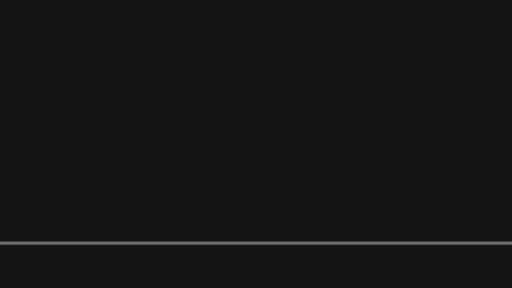
t = 0.00 s
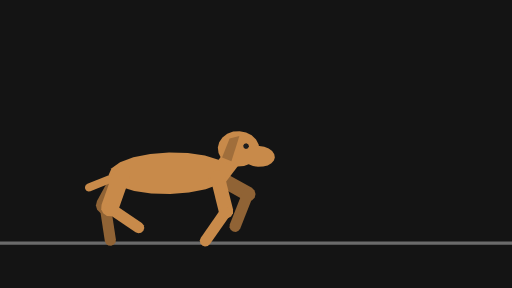
t = 0.33 s
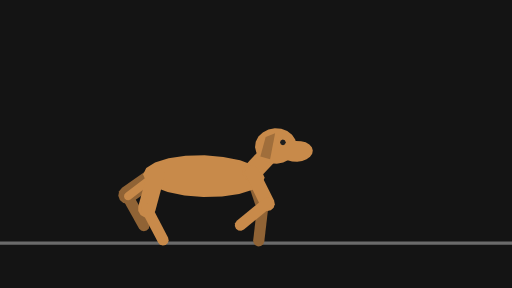
t = 0.66 s
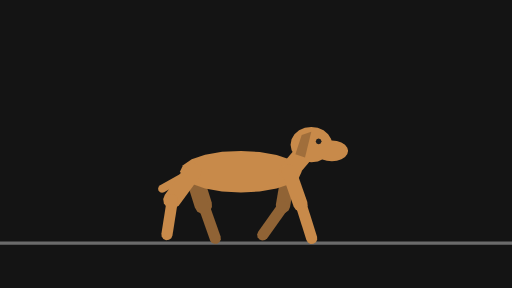
t = 1.01 s
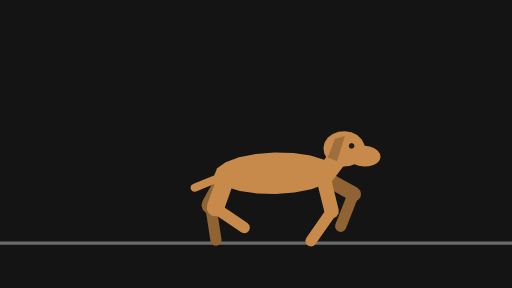
t = 1.33 s
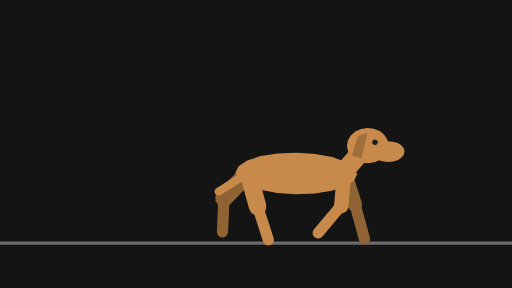
t = 1.53 s

The animated SVG that drew these frames (rendered in a browser with its animation timeline set to each time). Animation: 56 SMIL elements (animate=14,animateTransform=42); one cycle of 2.00 s, repeats indefinitely.

<svg xmlns="http://www.w3.org/2000/svg" width="320" height="180" viewBox="0 0 320 180">
  <g id="s-stage" fill="#141414">
    <path id="s-stage-shape" d="M 0 0 H 320 V 180 H 0 Z"/>
  </g>
  <g id="s-character-quadruped-trot" fill="#6b6b6b">
    <path id="s-character-quadruped-trot-shape" d="M 0 151 L 320 151 L 320 153 L 0 153 Z"/>
  </g>
  <g id="s-character-quadruped-trot-legfb1" fill="#906335" opacity="0" transform="translate(114 107) rotate(11.1)">
    <animateTransform attributeName="transform" type="translate" begin="0s" dur="2s" calcMode="linear" values="114 0;246 0" keyTimes="0;1" fill="remove" repeatCount="indefinite"/>
    <animateTransform attributeName="transform" type="translate" additive="sum" begin="0s" dur="2s" calcMode="linear" values="0 107;0 107;0 108;0 107;0 107;0 108;0 112;0 111;0 107;0 107;0 108;0 107;0 108;0 112;0 111;0 107;0 107;0 108;0 107;0 107;0 108;0 112;0 111;0 107;0 107;0 108;0 107;0 107;0 108;0 112;0 111;0 107" keyTimes="0;0.0333;0.0667;0.1;0.1167;0.1333;0.1833;0.2;0.25;0.2667;0.3167;0.35;0.3833;0.4333;0.45;0.5;0.5167;0.5667;0.6;0.6167;0.6333;0.6833;0.7;0.75;0.7667;0.8167;0.85;0.8667;0.8833;0.9333;0.95;1" fill="remove" repeatCount="indefinite"/>
    <animateTransform attributeName="transform" type="rotate" additive="sum" begin="0s" dur="2s" calcMode="linear" values="11.1;5;-21;-36;-50;-61;-64;-59;-49;-36;-20;-14.9;-21;-24;-16.8;-12.5;-11.7;-14;-13.9;-7.3;12.6;11.1;5;-21;-36;-50;-61;-64;-59;-49;-36;-20;-14.9;-21;-24;-16.8;-12.5;-11.7;-14;-13.9;-7.3;12.6;11.1" keyTimes="0;0.0167;0.0667;0.1;0.1333;0.1667;0.1833;0.2;0.2167;0.2333;0.25;0.2833;0.3;0.3167;0.3333;0.35;0.3667;0.4;0.4333;0.45;0.4833;0.5;0.5167;0.5667;0.6;0.6333;0.6667;0.6833;0.7;0.7167;0.7333;0.75;0.7833;0.8;0.8167;0.8333;0.85;0.8667;0.9;0.9333;0.95;0.9833;1" fill="remove" repeatCount="indefinite"/>
    <animate attributeName="opacity" begin="0s" dur="2s" calcMode="linear" values="0;0.8;1;1;0.8;0" keyTimes="0;0.05;0.0667;0.9333;0.95;1" fill="remove" repeatCount="indefinite"/>
    <path id="s-character-quadruped-trot-legfb1-shape" d="M 4.5 22 L 3.9 24.25 L 2.25 25.9 L 0 26.5 L -2.25 25.9 L -3.9 24.25 L -4.5 22 L -4.5 0 L -3.9 -2.25 L -2.25 -3.9 L -0 -4.5 L 2.25 -3.9 L 3.9 -2.25 L 4.5 -0 Z"/>
  </g>
  <g id="s-character-quadruped-trot-legfb2" fill="#906335" opacity="0" transform="translate(110 129) rotate(34)">
    <animateTransform attributeName="transform" type="translate" begin="0s" dur="2s" calcMode="linear" values="110 0;114 0;131 0;144 0;152 0;158 0;159 0;159 0;158 0;155 0;157 0;161 0;165 0;164 0;165 0;167 0;172 0;176 0;176 0;173 0;176 0;180 0;197 0;210 0;218 0;224 0;225 0;225 0;224 0;221 0;223 0;227 0;231 0;230 0;231 0;233 0;238 0;242 0;242 0;239 0;242 0" keyTimes="0;0.0167;0.0667;0.1167;0.15;0.1833;0.2;0.2167;0.2333;0.25;0.2833;0.3;0.3167;0.3333;0.35;0.3667;0.4;0.4333;0.45;0.4833;0.5;0.5167;0.5667;0.6167;0.65;0.6833;0.7;0.7167;0.7333;0.75;0.7833;0.8;0.8167;0.8333;0.85;0.8667;0.9;0.9333;0.95;0.9833;1" fill="remove" repeatCount="indefinite"/>
    <animateTransform attributeName="transform" type="translate" additive="sum" begin="0s" dur="2s" calcMode="linear" values="0 129;0 128;0 123;0 121;0 121;0 123;0 128;0 129;0 131;0 134;0 133;0 130;0 129;0 128;0 123;0 121;0 121;0 123;0 128;0 129;0 131;0 134;0 133;0 130;0 129" keyTimes="0;0.0667;0.1167;0.15;0.1667;0.2;0.25;0.3667;0.4;0.4333;0.45;0.4833;0.5;0.5667;0.6167;0.65;0.6667;0.7;0.75;0.8667;0.9;0.9333;0.95;0.9833;1" fill="remove" repeatCount="indefinite"/>
    <animateTransform attributeName="transform" type="rotate" additive="sum" begin="0s" dur="2s" calcMode="linear" values="34;52;54;40;15.3;0.2;-18.1;-12.4;-0.9;7.1;6.5;8.1;13.1;28;42;41;30;34;52;54;40;15.3;0.2;-18.1;-12.4;-0.9;7.1;6.5;8.1;13.1;28;42;41;30;34" keyTimes="0;0.05;0.0667;0.1167;0.1833;0.2167;0.25;0.2833;0.3;0.3167;0.3333;0.35;0.3667;0.4;0.4333;0.45;0.4833;0.5;0.55;0.5667;0.6167;0.6833;0.7167;0.75;0.7833;0.8;0.8167;0.8333;0.85;0.8667;0.9;0.9333;0.95;0.9833;1" fill="remove" repeatCount="indefinite"/>
    <animate attributeName="opacity" begin="0s" dur="2s" calcMode="linear" values="0;0.8;1;1;0.8;0" keyTimes="0;0.05;0.0667;0.9333;0.95;1" fill="remove" repeatCount="indefinite"/>
    <path id="s-character-quadruped-trot-legfb2-shape" d="M 3.5 22 L 3.03 23.75 L 1.75 25.03 L 0 25.5 L -1.75 25.03 L -3.03 23.75 L -3.5 22 L -3.5 0 L -3.03 -1.75 L -1.75 -3.03 L -0 -3.5 L 1.75 -3.03 L 3.03 -1.75 L 3.5 -0 Z"/>
  </g>
  <g id="s-character-quadruped-trot-leghb1" fill="#906335" opacity="0" transform="translate(54 107) rotate(-18)">
    <animateTransform attributeName="transform" type="translate" begin="0s" dur="2s" calcMode="linear" values="54 0;186 0" keyTimes="0;1" fill="remove" repeatCount="indefinite"/>
    <animateTransform attributeName="transform" type="translate" additive="sum" begin="0s" dur="2s" calcMode="linear" values="0 107;0 108;0 110;0 107;0 108;0 110;0 108;0 107;0 108;0 110;0 107;0 108;0 110;0 108;0 107;0 108;0 110;0 107;0 108;0 110;0 108;0 107;0 108;0 110;0 108;0 107;0 110;0 108;0 107" keyTimes="0;0.0167;0.0667;0.1167;0.15;0.1833;0.2333;0.25;0.2667;0.3167;0.3667;0.4;0.4333;0.4833;0.5;0.5167;0.5667;0.6167;0.65;0.6833;0.7333;0.75;0.7667;0.8167;0.85;0.8833;0.9333;0.9833;1" fill="remove" repeatCount="indefinite"/>
    <animateTransform attributeName="transform" type="rotate" additive="sum" begin="0s" dur="2s" calcMode="linear" values="-18;-15.4;-1.3;8.4;14.8;15.6;18.1;34;33;23;22;34;44;52;58;59;48;26;12.7;-3.7;-14.6;-18;-15.4;-1.3;8.4;14.8;15.6;18.1;34;33;23;22;34;44;52;58;59;48;26;12.7;-3.7;-14.6;-18" keyTimes="0;0.0167;0.0333;0.05;0.0667;0.1167;0.1333;0.1833;0.2;0.2167;0.2333;0.25;0.2667;0.2833;0.3;0.3167;0.35;0.4;0.4333;0.4667;0.4833;0.5;0.5167;0.5333;0.55;0.5667;0.6167;0.6333;0.6833;0.7;0.7167;0.7333;0.75;0.7667;0.7833;0.8;0.8167;0.85;0.9;0.9333;0.9667;0.9833;1" fill="remove" repeatCount="indefinite"/>
    <animate attributeName="opacity" begin="0s" dur="2s" calcMode="linear" values="0;0.8;1;1;0.8;0" keyTimes="0;0.05;0.0667;0.9333;0.95;1" fill="remove" repeatCount="indefinite"/>
    <path id="s-character-quadruped-trot-leghb1-shape" d="M 5.5 22 L 4.76 24.75 L 2.75 26.76 L 0 27.5 L -2.75 26.76 L -4.76 24.75 L -5.5 22 L -5.5 0 L -4.76 -2.75 L -2.75 -4.76 L -0 -5.5 L 2.75 -4.76 L 4.76 -2.75 L 5.5 -0 Z"/>
  </g>
  <g id="s-character-quadruped-trot-leghb2" fill="#906335" opacity="0" transform="translate(61 128) rotate(-20)">
    <animateTransform attributeName="transform" type="translate" begin="0s" dur="2s" calcMode="linear" values="61 0;62 0;59 0;57 0;57 0;64 0;65 0;66 0;69 0;74 0;77 0;75 0;74 0;75 0;77 0;80 0;88 0;106 0;117 0;123 0;127 0;128 0;125 0;123 0;123 0;130 0;131 0;132 0;135 0;140 0;143 0;141 0;140 0;141 0;143 0;146 0;154 0;172 0;183 0;189 0;193 0" keyTimes="0;0.0167;0.0333;0.05;0.0667;0.1167;0.1333;0.1833;0.2;0.2167;0.2333;0.25;0.2667;0.3;0.3167;0.3333;0.3667;0.4333;0.4667;0.4833;0.5;0.5167;0.5333;0.55;0.5667;0.6167;0.6333;0.6833;0.7;0.7167;0.7333;0.75;0.7667;0.8;0.8167;0.8333;0.8667;0.9333;0.9667;0.9833;1" fill="remove" repeatCount="indefinite"/>
    <animateTransform attributeName="transform" type="translate" additive="sum" begin="0s" dur="2s" calcMode="linear" values="0 128;0 129;0 131;0 131;0 129;0 128;0 129;0 128;0 123;0 121;0 122;0 123;0 132;0 131;0 128;0 129;0 131;0 131;0 129;0 128;0 129;0 128;0 123;0 121;0 122;0 123;0 132;0 131;0 128" keyTimes="0;0.0167;0.05;0.0667;0.1167;0.2;0.2167;0.2333;0.2667;0.3;0.3333;0.35;0.4333;0.45;0.5;0.5167;0.55;0.5667;0.6167;0.7;0.7167;0.7333;0.7667;0.8;0.8333;0.85;0.9333;0.95;1" fill="remove" repeatCount="indefinite"/>
    <animateTransform attributeName="transform" type="rotate" additive="sum" begin="0s" dur="2s" calcMode="linear" values="-20;-17.8;-27;-31;-32;-14.1;-9.2;-8.1;-0.8;13.1;19.7;2.4;-24;-38;-54;-58;-53;-44;-29;-20;-17.8;-27;-31;-32;-14.1;-9.2;-8.1;-0.8;13.1;19.7;2.4;-24;-44;-54;-57;-58;-53;-44;-29;-20" keyTimes="0;0.0167;0.0333;0.05;0.0667;0.1167;0.15;0.1833;0.2;0.2167;0.2333;0.2667;0.3167;0.35;0.4;0.4333;0.45;0.4667;0.4833;0.5;0.5167;0.5333;0.55;0.5667;0.6167;0.65;0.6833;0.7;0.7167;0.7333;0.7667;0.8167;0.8667;0.9;0.9167;0.9333;0.95;0.9667;0.9833;1" fill="remove" repeatCount="indefinite"/>
    <animate attributeName="opacity" begin="0s" dur="2s" calcMode="linear" values="0;0.8;1;1;0.8;0" keyTimes="0;0.05;0.0667;0.9333;0.95;1" fill="remove" repeatCount="indefinite"/>
    <path id="s-character-quadruped-trot-leghb2-shape" d="M 3.5 22 L 3.03 23.75 L 1.75 25.03 L 0 25.5 L -1.75 25.03 L -3.03 23.75 L -3.5 22 L -3.5 0 L -3.03 -1.75 L -1.75 -3.03 L -0 -3.5 L 1.75 -3.03 L 3.03 -1.75 L 3.5 -0 Z"/>
  </g>
  <g id="s-character-quadruped-trot-tail" fill="#c88a4a" opacity="0" transform="translate(54 107) rotate(60)">
    <animateTransform attributeName="transform" type="translate" begin="0s" dur="2s" calcMode="linear" values="54 0;186 0" keyTimes="0;1" fill="remove" repeatCount="indefinite"/>
    <animateTransform attributeName="transform" type="translate" additive="sum" begin="0s" dur="2s" calcMode="linear" values="0 107;0 108;0 110;0 107;0 108;0 110;0 108;0 107;0 108;0 110;0 107;0 108;0 110;0 108;0 107;0 108;0 110;0 107;0 108;0 110;0 108;0 107;0 108;0 110;0 108;0 107;0 110;0 108;0 107" keyTimes="0;0.0167;0.0667;0.1167;0.15;0.1833;0.2333;0.25;0.2667;0.3167;0.3667;0.4;0.4333;0.4833;0.5;0.5167;0.5667;0.6167;0.65;0.6833;0.7333;0.75;0.7667;0.8167;0.85;0.8833;0.9333;0.9833;1" fill="remove" repeatCount="indefinite"/>
    <animateTransform attributeName="transform" type="rotate" additive="sum" begin="0s" dur="2s" calcMode="linear" values="60;67;70;66;53;50;53;66;70;67;54;50;53;60" keyTimes="0;0.0667;0.1333;0.2;0.3167;0.3833;0.4333;0.55;0.6167;0.6833;0.8;0.8667;0.9333;1" fill="remove" repeatCount="indefinite"/>
    <animate attributeName="opacity" begin="0s" dur="2s" calcMode="linear" values="0;0.8;1;1;0.8;0" keyTimes="0;0.05;0.0667;0.9333;0.95;1" fill="remove" repeatCount="indefinite"/>
    <path id="s-character-quadruped-trot-tail-shape" d="M 2.5 22 L 2.17 23.25 L 1.25 24.17 L 0 24.5 L -1.25 24.17 L -2.17 23.25 L -2.5 22 L -2.5 0 L -2.17 -1.25 L -1.25 -2.17 L -0 -2.5 L 1.25 -2.17 L 2.17 -1.25 L 2.5 -0 Z"/>
  </g>
  <g id="s-character-quadruped-trot-body" fill="#c88a4a" opacity="0" transform="translate(54 107) rotate(0)">
    <animateTransform attributeName="transform" type="translate" begin="0s" dur="2s" calcMode="linear" values="54 0;186 0" keyTimes="0;1" fill="remove" repeatCount="indefinite"/>
    <animateTransform attributeName="transform" type="translate" additive="sum" begin="0s" dur="2s" calcMode="linear" values="0 107;0 108;0 110;0 107;0 108;0 110;0 108;0 107;0 108;0 110;0 107;0 108;0 110;0 108;0 107;0 108;0 110;0 107;0 108;0 110;0 108;0 107;0 108;0 110;0 108;0 107;0 110;0 108;0 107" keyTimes="0;0.0167;0.0667;0.1167;0.15;0.1833;0.2333;0.25;0.2667;0.3167;0.3667;0.4;0.4333;0.4833;0.5;0.5167;0.5667;0.6167;0.65;0.6833;0.7333;0.75;0.7667;0.8167;0.85;0.8833;0.9333;0.9833;1" fill="remove" repeatCount="indefinite"/>
    <animateTransform attributeName="transform" type="rotate" additive="sum" begin="0s" dur="2s" calcMode="linear" values="0;2;-2;2;-2;2;-2;1.9;-2;0" keyTimes="0;0.0667;0.1833;0.3167;0.4333;0.5667;0.6833;0.8;0.9333;1" fill="remove" repeatCount="indefinite"/>
    <animate attributeName="opacity" begin="0s" dur="2s" calcMode="linear" values="0;0.8;1;1;0.8;0" keyTimes="0;0.05;0.0667;0.9333;0.95;1" fill="remove" repeatCount="indefinite"/>
    <path id="s-character-quadruped-trot-body-shape" d="M 68 0 L 66.14 4.02 L 60.74 7.64 L 52.34 10.52 L 41.74 12.36 L 30 13 L 18.26 12.36 L 7.66 10.52 L -0.74 7.64 L -6.14 4.02 L -8 0 L -6.14 -4.02 L -0.74 -7.64 L 7.66 -10.52 L 18.26 -12.36 L 30 -13 L 41.74 -12.36 L 52.34 -10.52 L 60.74 -7.64 L 66.14 -4.02 Z"/>
  </g>
  <g id="s-character-quadruped-trot-neck" fill="#c88a4a" opacity="0" transform="translate(114 107) rotate(-140)">
    <animateTransform attributeName="transform" type="translate" begin="0s" dur="2s" calcMode="linear" values="114 0;246 0" keyTimes="0;1" fill="remove" repeatCount="indefinite"/>
    <animateTransform attributeName="transform" type="translate" additive="sum" begin="0s" dur="2s" calcMode="linear" values="0 107;0 107;0 108;0 107;0 107;0 108;0 112;0 111;0 107;0 107;0 108;0 107;0 108;0 112;0 111;0 107;0 107;0 108;0 107;0 107;0 108;0 112;0 111;0 107;0 107;0 108;0 107;0 107;0 108;0 112;0 111;0 107" keyTimes="0;0.0333;0.0667;0.1;0.1167;0.1333;0.1833;0.2;0.25;0.2667;0.3167;0.35;0.3833;0.4333;0.45;0.5;0.5167;0.5667;0.6;0.6167;0.6333;0.6833;0.7;0.75;0.7667;0.8167;0.85;0.8667;0.8833;0.9333;0.95;1" fill="remove" repeatCount="indefinite"/>
    <animateTransform attributeName="transform" type="rotate" additive="sum" begin="0s" dur="2s" calcMode="linear" values="-140;-136;-144;-136;-144;-136;-144;-143;-136;-137;-144;-140" keyTimes="0;0.0667;0.1833;0.3167;0.4333;0.5667;0.6833;0.7167;0.8;0.8333;0.9333;1" fill="remove" repeatCount="indefinite"/>
    <animate attributeName="opacity" begin="0s" dur="2s" calcMode="linear" values="0;0.8;1;1;0.8;0" keyTimes="0;0.05;0.0667;0.9333;0.95;1" fill="remove" repeatCount="indefinite"/>
    <path id="s-character-quadruped-trot-neck-shape" d="M 6 26 L 5.2 29 L 3 31.2 L 0 32 L -3 31.2 L -5.2 29 L -6 26 L -6 0 L -5.2 -3 L -3 -5.2 L -0 -6 L 3 -5.2 L 5.2 -3 L 6 -0 Z"/>
  </g>
  <g id="s-character-quadruped-trot-head" fill="#c88a4a" opacity="0" transform="translate(128 91) rotate(0)">
    <animateTransform attributeName="transform" type="translate" begin="0s" dur="2s" calcMode="linear" values="128 0;138 0;151 0;171 0;184 0;204 0;217 0;235 0;239 0;250 0;260 0" keyTimes="0;0.0667;0.1833;0.3167;0.4333;0.5667;0.6833;0.8;0.8333;0.9333;1" fill="remove" repeatCount="indefinite"/>
    <animateTransform attributeName="transform" type="translate" additive="sum" begin="0s" dur="2s" calcMode="linear" values="0 91;0 91;0 92;0 90;0 90;0 92;0 94;0 91;0 91;0 92;0 90;0 90;0 92;0 94;0 91;0 90;0 92;0 90;0 90;0 92;0 94;0 91;0 91;0 92;0 90;0 90;0 92;0 94;0 91" keyTimes="0;0.0333;0.0667;0.1;0.1167;0.15;0.1833;0.25;0.2833;0.3167;0.35;0.3667;0.4;0.4333;0.4833;0.5167;0.5667;0.6;0.6167;0.65;0.6833;0.75;0.7833;0.8167;0.85;0.8667;0.9;0.9333;1" fill="remove" repeatCount="indefinite"/>
    <animateTransform attributeName="transform" type="rotate" additive="sum" begin="0s" dur="2s" calcMode="linear" values="0;-4;3.5;3.8;-3;-4;4;-4;4;-4;4;0" keyTimes="0;0.0667;0.1667;0.2;0.2833;0.3167;0.4333;0.5667;0.6833;0.8167;0.9333;1" fill="remove" repeatCount="indefinite"/>
    <animate attributeName="opacity" begin="0s" dur="2s" calcMode="linear" values="0;0.8;1;1;0.8;0" keyTimes="0;0.05;0.0667;0.9333;0.95;1" fill="remove" repeatCount="indefinite"/>
    <path id="s-character-quadruped-trot-head-shape" d="M 13 0 L 12.36 3.41 L 10.52 6.5 L 7.64 8.94 L 4.02 10.51 L 0 11.05 L -4.02 10.51 L -7.64 8.94 L -10.52 6.5 L -12.36 3.41 L -13 0 L -12.36 -3.41 L -10.52 -6.5 L -7.64 -8.94 L -4.02 -10.51 L -0 -11.05 L 4.02 -10.51 L 7.64 -8.94 L 10.52 -6.5 L 12.36 -3.41 Z M 22.94 4 L 22.45 6.01 L 21.01 7.82 L 18.76 9.26 L 15.93 10.18 L 12.8 10.5 L 9.67 10.18 L 6.84 9.26 L 4.59 7.82 L 3.15 6.01 L 2.66 4 L 3.15 1.99 L 4.59 0.18 L 6.84 -1.26 L 9.67 -2.18 L 12.8 -2.5 L 15.93 -2.18 L 18.76 -1.26 L 21.01 0.18 L 22.45 1.99 Z"/>
  </g>
  <g id="s-character-quadruped-trot-ears" fill="#a06e3b" opacity="0" transform="translate(128 91) rotate(0)">
    <animateTransform attributeName="transform" type="translate" begin="0s" dur="2s" calcMode="linear" values="128 0;138 0;151 0;171 0;184 0;204 0;217 0;235 0;239 0;250 0;260 0" keyTimes="0;0.0667;0.1833;0.3167;0.4333;0.5667;0.6833;0.8;0.8333;0.9333;1" fill="remove" repeatCount="indefinite"/>
    <animateTransform attributeName="transform" type="translate" additive="sum" begin="0s" dur="2s" calcMode="linear" values="0 91;0 91;0 92;0 90;0 90;0 92;0 94;0 91;0 91;0 92;0 90;0 90;0 92;0 94;0 91;0 90;0 92;0 90;0 90;0 92;0 94;0 91;0 91;0 92;0 90;0 90;0 92;0 94;0 91" keyTimes="0;0.0333;0.0667;0.1;0.1167;0.15;0.1833;0.25;0.2833;0.3167;0.35;0.3667;0.4;0.4333;0.4833;0.5167;0.5667;0.6;0.6167;0.65;0.6833;0.75;0.7833;0.8167;0.85;0.8667;0.9;0.9333;1" fill="remove" repeatCount="indefinite"/>
    <animateTransform attributeName="transform" type="rotate" additive="sum" begin="0s" dur="2s" calcMode="linear" values="0;-4;3.5;3.8;-3;-4;4;-4;4;-4;4;0" keyTimes="0;0.0667;0.1667;0.2;0.2833;0.3167;0.4333;0.5667;0.6833;0.8167;0.9333;1" fill="remove" repeatCount="indefinite"/>
    <animate attributeName="opacity" begin="0s" dur="2s" calcMode="linear" values="0;0.8;1;1;0.8;0" keyTimes="0;0.05;0.0667;0.9333;0.95;1" fill="remove" repeatCount="indefinite"/>
    <path id="s-character-quadruped-trot-ears-shape" d="M -6 -6 L 0 -8 L -4 8 L -10 6 Z"/>
  </g>
  <g id="s-character-quadruped-trot-eye" fill="#1e1e1e" opacity="0" transform="translate(128 91) rotate(0)">
    <animateTransform attributeName="transform" type="translate" begin="0s" dur="2s" calcMode="linear" values="128 0;138 0;151 0;171 0;184 0;204 0;217 0;235 0;239 0;250 0;260 0" keyTimes="0;0.0667;0.1833;0.3167;0.4333;0.5667;0.6833;0.8;0.8333;0.9333;1" fill="remove" repeatCount="indefinite"/>
    <animateTransform attributeName="transform" type="translate" additive="sum" begin="0s" dur="2s" calcMode="linear" values="0 91;0 91;0 92;0 90;0 90;0 92;0 94;0 91;0 91;0 92;0 90;0 90;0 92;0 94;0 91;0 90;0 92;0 90;0 90;0 92;0 94;0 91;0 91;0 92;0 90;0 90;0 92;0 94;0 91" keyTimes="0;0.0333;0.0667;0.1;0.1167;0.15;0.1833;0.25;0.2833;0.3167;0.35;0.3667;0.4;0.4333;0.4833;0.5167;0.5667;0.6;0.6167;0.65;0.6833;0.75;0.7833;0.8167;0.85;0.8667;0.9;0.9333;1" fill="remove" repeatCount="indefinite"/>
    <animateTransform attributeName="transform" type="rotate" additive="sum" begin="0s" dur="2s" calcMode="linear" values="0;-4;3.5;3.8;-3;-4;4;-4;4;-4;4;0" keyTimes="0;0.0667;0.1667;0.2;0.2833;0.3167;0.4333;0.5667;0.6833;0.8167;0.9333;1" fill="remove" repeatCount="indefinite"/>
    <animate attributeName="opacity" begin="0s" dur="2s" calcMode="linear" values="0;0.8;1;1;0.8;0" keyTimes="0;0.05;0.0667;0.9333;0.95;1" fill="remove" repeatCount="indefinite"/>
    <path id="s-character-quadruped-trot-eye-shape" d="M 6.35 -2 L 5.82 -0.73 L 4.55 -0.2 L 3.28 -0.73 L 2.75 -2 L 3.28 -3.27 L 4.55 -3.8 L 5.82 -3.27 Z"/>
  </g>
  <g id="s-character-quadruped-trot-legff1" fill="#c88a4a" opacity="0" transform="translate(114 107) rotate(-20)">
    <animateTransform attributeName="transform" type="translate" begin="0s" dur="2s" calcMode="linear" values="114 0;246 0" keyTimes="0;1" fill="remove" repeatCount="indefinite"/>
    <animateTransform attributeName="transform" type="translate" additive="sum" begin="0s" dur="2s" calcMode="linear" values="0 107;0 107;0 108;0 107;0 107;0 108;0 112;0 111;0 107;0 107;0 108;0 107;0 108;0 112;0 111;0 107;0 107;0 108;0 107;0 107;0 108;0 112;0 111;0 107;0 107;0 108;0 107;0 107;0 108;0 112;0 111;0 107" keyTimes="0;0.0333;0.0667;0.1;0.1167;0.1333;0.1833;0.2;0.25;0.2667;0.3167;0.35;0.3833;0.4333;0.45;0.5;0.5167;0.5667;0.6;0.6167;0.6333;0.6833;0.7;0.75;0.7667;0.8167;0.85;0.8667;0.8833;0.9333;0.95;1" fill="remove" repeatCount="indefinite"/>
    <animateTransform attributeName="transform" type="rotate" additive="sum" begin="0s" dur="2s" calcMode="linear" values="-20;-14.9;-21;-24;-16.8;-12.5;-11.7;-14;-13.9;-7.3;12.6;11.1;5;-21;-36;-50;-61;-64;-59;-49;-36;-20;-14.9;-21;-24;-16.8;-12.5;-11.7;-14;-13.9;-7.3;12.6;11.1;5;-21;-36;-50;-61;-64;-59;-49;-36;-20" keyTimes="0;0.0333;0.05;0.0667;0.0833;0.1;0.1167;0.15;0.1833;0.2;0.2333;0.25;0.2667;0.3167;0.35;0.3833;0.4167;0.4333;0.45;0.4667;0.4833;0.5;0.5333;0.55;0.5667;0.5833;0.6;0.6167;0.65;0.6833;0.7;0.7333;0.75;0.7667;0.8167;0.85;0.8833;0.9167;0.9333;0.95;0.9667;0.9833;1" fill="remove" repeatCount="indefinite"/>
    <animate attributeName="opacity" begin="0s" dur="2s" calcMode="linear" values="0;0.8;1;1;0.8;0" keyTimes="0;0.05;0.0667;0.9333;0.95;1" fill="remove" repeatCount="indefinite"/>
    <path id="s-character-quadruped-trot-legff1-shape" d="M 4.5 22 L 3.9 24.25 L 2.25 25.9 L 0 26.5 L -2.25 25.9 L -3.9 24.25 L -4.5 22 L -4.5 0 L -3.9 -2.25 L -2.25 -3.9 L -0 -4.5 L 2.25 -3.9 L 3.9 -2.25 L 4.5 -0 Z"/>
  </g>
  <g id="s-character-quadruped-trot-legff2" fill="#c88a4a" opacity="0" transform="translate(122 128) rotate(-18.1)">
    <animateTransform attributeName="transform" type="translate" begin="0s" dur="2s" calcMode="linear" values="122 0;124 0;128 0;132 0;131 0;132 0;134 0;139 0;143 0;143 0;140 0;143 0;147 0;164 0;177 0;185 0;191 0;192 0;192 0;191 0;188 0;190 0;194 0;198 0;197 0;198 0;200 0;205 0;209 0;209 0;206 0;209 0;213 0;230 0;243 0;251 0;254 0;257 0;258 0;258 0;257 0;254 0" keyTimes="0;0.0333;0.05;0.0667;0.0833;0.1;0.1167;0.15;0.1833;0.2;0.2333;0.25;0.2667;0.3167;0.3667;0.4;0.4333;0.45;0.4667;0.4833;0.5;0.5333;0.55;0.5667;0.5833;0.6;0.6167;0.65;0.6833;0.7;0.7333;0.75;0.7667;0.8167;0.8667;0.9;0.9167;0.9333;0.95;0.9667;0.9833;1" fill="remove" repeatCount="indefinite"/>
    <animateTransform attributeName="transform" type="translate" additive="sum" begin="0s" dur="2s" calcMode="linear" values="0 128;0 129;0 131;0 134;0 133;0 130;0 129;0 128;0 123;0 121;0 121;0 123;0 128;0 129;0 131;0 134;0 133;0 130;0 129;0 128;0 123;0 121;0 121;0 123;0 128" keyTimes="0;0.1167;0.15;0.1833;0.2;0.2333;0.25;0.3167;0.3667;0.4;0.4167;0.45;0.5;0.6167;0.65;0.6833;0.7;0.7333;0.75;0.8167;0.8667;0.9;0.9167;0.95;1" fill="remove" repeatCount="indefinite"/>
    <animateTransform attributeName="transform" type="rotate" additive="sum" begin="0s" dur="2s" calcMode="linear" values="-18.1;-12.4;-0.9;7.1;6.5;8.1;13.1;28;42;41;30;34;52;54;40;15.3;0.2;-18.1;-12.4;-0.9;7.1;6.5;8.1;13.1;28;42;41;30;34;52;54;40;15.3;0.2;-18.1" keyTimes="0;0.0333;0.05;0.0667;0.0833;0.1;0.1167;0.15;0.1833;0.2;0.2333;0.25;0.3;0.3167;0.3667;0.4333;0.4667;0.5;0.5333;0.55;0.5667;0.5833;0.6;0.6167;0.65;0.6833;0.7;0.7333;0.75;0.8;0.8167;0.8667;0.9333;0.9667;1" fill="remove" repeatCount="indefinite"/>
    <animate attributeName="opacity" begin="0s" dur="2s" calcMode="linear" values="0;0.8;1;1;0.8;0" keyTimes="0;0.05;0.0667;0.9333;0.95;1" fill="remove" repeatCount="indefinite"/>
    <path id="s-character-quadruped-trot-legff2-shape" d="M 3.5 22 L 3.03 23.75 L 1.75 25.03 L 0 25.5 L -1.75 25.03 L -3.03 23.75 L -3.5 22 L -3.5 0 L -3.03 -1.75 L -1.75 -3.03 L -0 -3.5 L 1.75 -3.03 L 3.03 -1.75 L 3.5 -0 Z"/>
  </g>
  <g id="s-character-quadruped-trot-leghf1" fill="#c88a4a" opacity="0" transform="translate(54 107) rotate(34)">
    <animateTransform attributeName="transform" type="translate" begin="0s" dur="2s" calcMode="linear" values="54 0;186 0" keyTimes="0;1" fill="remove" repeatCount="indefinite"/>
    <animateTransform attributeName="transform" type="translate" additive="sum" begin="0s" dur="2s" calcMode="linear" values="0 107;0 108;0 110;0 107;0 108;0 110;0 108;0 107;0 108;0 110;0 107;0 108;0 110;0 108;0 107;0 108;0 110;0 107;0 108;0 110;0 108;0 107;0 108;0 110;0 108;0 107;0 110;0 108;0 107" keyTimes="0;0.0167;0.0667;0.1167;0.15;0.1833;0.2333;0.25;0.2667;0.3167;0.3667;0.4;0.4333;0.4833;0.5;0.5167;0.5667;0.6167;0.65;0.6833;0.7333;0.75;0.7667;0.8167;0.85;0.8833;0.9333;0.9833;1" fill="remove" repeatCount="indefinite"/>
    <animateTransform attributeName="transform" type="rotate" additive="sum" begin="0s" dur="2s" calcMode="linear" values="34;44;52;58;59;48;26;12.7;-3.7;-14.6;-18;-15.4;-1.3;8.4;14.8;15.6;18.1;34;33;23;22;34;44;52;58;59;48;26;12.7;-3.7;-14.6;-18;-15.4;-1.3;8.4;14.8;15.6;18.1;34;33;23;22;34" keyTimes="0;0.0167;0.0333;0.05;0.0667;0.1;0.15;0.1833;0.2167;0.2333;0.25;0.2667;0.2833;0.3;0.3167;0.3667;0.3833;0.4333;0.45;0.4667;0.4833;0.5;0.5167;0.5333;0.55;0.5667;0.6;0.65;0.6833;0.7167;0.7333;0.75;0.7667;0.7833;0.8;0.8167;0.8667;0.8833;0.9333;0.95;0.9667;0.9833;1" fill="remove" repeatCount="indefinite"/>
    <animate attributeName="opacity" begin="0s" dur="2s" calcMode="linear" values="0;0.8;1;1;0.8;0" keyTimes="0;0.05;0.0667;0.9333;0.95;1" fill="remove" repeatCount="indefinite"/>
    <path id="s-character-quadruped-trot-leghf1-shape" d="M 5.5 22 L 4.76 24.75 L 2.75 26.76 L 0 27.5 L -2.75 26.76 L -4.76 24.75 L -5.5 22 L -5.5 0 L -4.76 -2.75 L -2.75 -4.76 L -0 -5.5 L 2.75 -4.76 L 4.76 -2.75 L 5.5 -0 Z"/>
  </g>
  <g id="s-character-quadruped-trot-leghf2" fill="#c88a4a" opacity="0" transform="translate(42 126) rotate(11.1)">
    <animateTransform attributeName="transform" type="translate" begin="0s" dur="2s" calcMode="linear" values="42 0;41 0;42 0;44 0;47 0;55 0;73 0;84 0;90 0;94 0;95 0;92 0;90 0;90 0;97 0;98 0;99 0;102 0;107 0;110 0;108 0;107 0;108 0;110 0;113 0;121 0;139 0;150 0;156 0;160 0;161 0;158 0;156 0;156 0;163 0;164 0;165 0;168 0;173 0;176 0;174 0" keyTimes="0;0.0167;0.05;0.0667;0.0833;0.1167;0.1833;0.2167;0.2333;0.25;0.2667;0.2833;0.3;0.3167;0.3667;0.3833;0.4333;0.45;0.4667;0.4833;0.5;0.5167;0.55;0.5667;0.5833;0.6167;0.6833;0.7167;0.7333;0.75;0.7667;0.7833;0.8;0.8167;0.8667;0.8833;0.9333;0.95;0.9667;0.9833;1" fill="remove" repeatCount="indefinite"/>
    <animateTransform attributeName="transform" type="translate" additive="sum" begin="0s" dur="2s" calcMode="linear" values="0 126;0 122;0 121;0 122;0 124;0 132;0 131;0 128;0 129;0 131;0 131;0 129;0 128;0 129;0 128;0 123;0 122;0 121;0 122;0 124;0 132;0 131;0 128;0 129;0 131;0 131;0 129;0 128;0 129;0 128;0 126" keyTimes="0;0.0333;0.0667;0.0833;0.1167;0.1833;0.2;0.25;0.2667;0.3;0.3167;0.3667;0.45;0.4667;0.4833;0.5167;0.5333;0.5667;0.5833;0.6167;0.6833;0.7;0.75;0.7667;0.8;0.8167;0.8667;0.95;0.9667;0.9833;1" fill="remove" repeatCount="indefinite"/>
    <animateTransform attributeName="transform" type="rotate" additive="sum" begin="0s" dur="2s" calcMode="linear" values="11.1;-6.3;-24;-38;-54;-58;-53;-44;-29;-20;-17.8;-27;-31;-32;-14.1;-9.2;-8.1;-0.8;13.1;19.7;2.4;-24;-38;-54;-58;-53;-44;-29;-20;-17.8;-27;-31;-32;-14.1;-9.2;-8.1;-0.8;13.1;19.7;11.1" keyTimes="0;0.0333;0.0667;0.1;0.15;0.1833;0.2;0.2167;0.2333;0.25;0.2667;0.2833;0.3;0.3167;0.3667;0.4;0.4333;0.45;0.4667;0.4833;0.5167;0.5667;0.6;0.65;0.6833;0.7;0.7167;0.7333;0.75;0.7667;0.7833;0.8;0.8167;0.8667;0.9;0.9333;0.95;0.9667;0.9833;1" fill="remove" repeatCount="indefinite"/>
    <animate attributeName="opacity" begin="0s" dur="2s" calcMode="linear" values="0;0.8;1;1;0.8;0" keyTimes="0;0.05;0.0667;0.9333;0.95;1" fill="remove" repeatCount="indefinite"/>
    <path id="s-character-quadruped-trot-leghf2-shape" d="M 3.5 22 L 3.03 23.75 L 1.75 25.03 L 0 25.5 L -1.75 25.03 L -3.03 23.75 L -3.5 22 L -3.5 0 L -3.03 -1.75 L -1.75 -3.03 L -0 -3.5 L 1.75 -3.03 L 3.03 -1.75 L 3.5 -0 Z"/>
  </g>
</svg>
